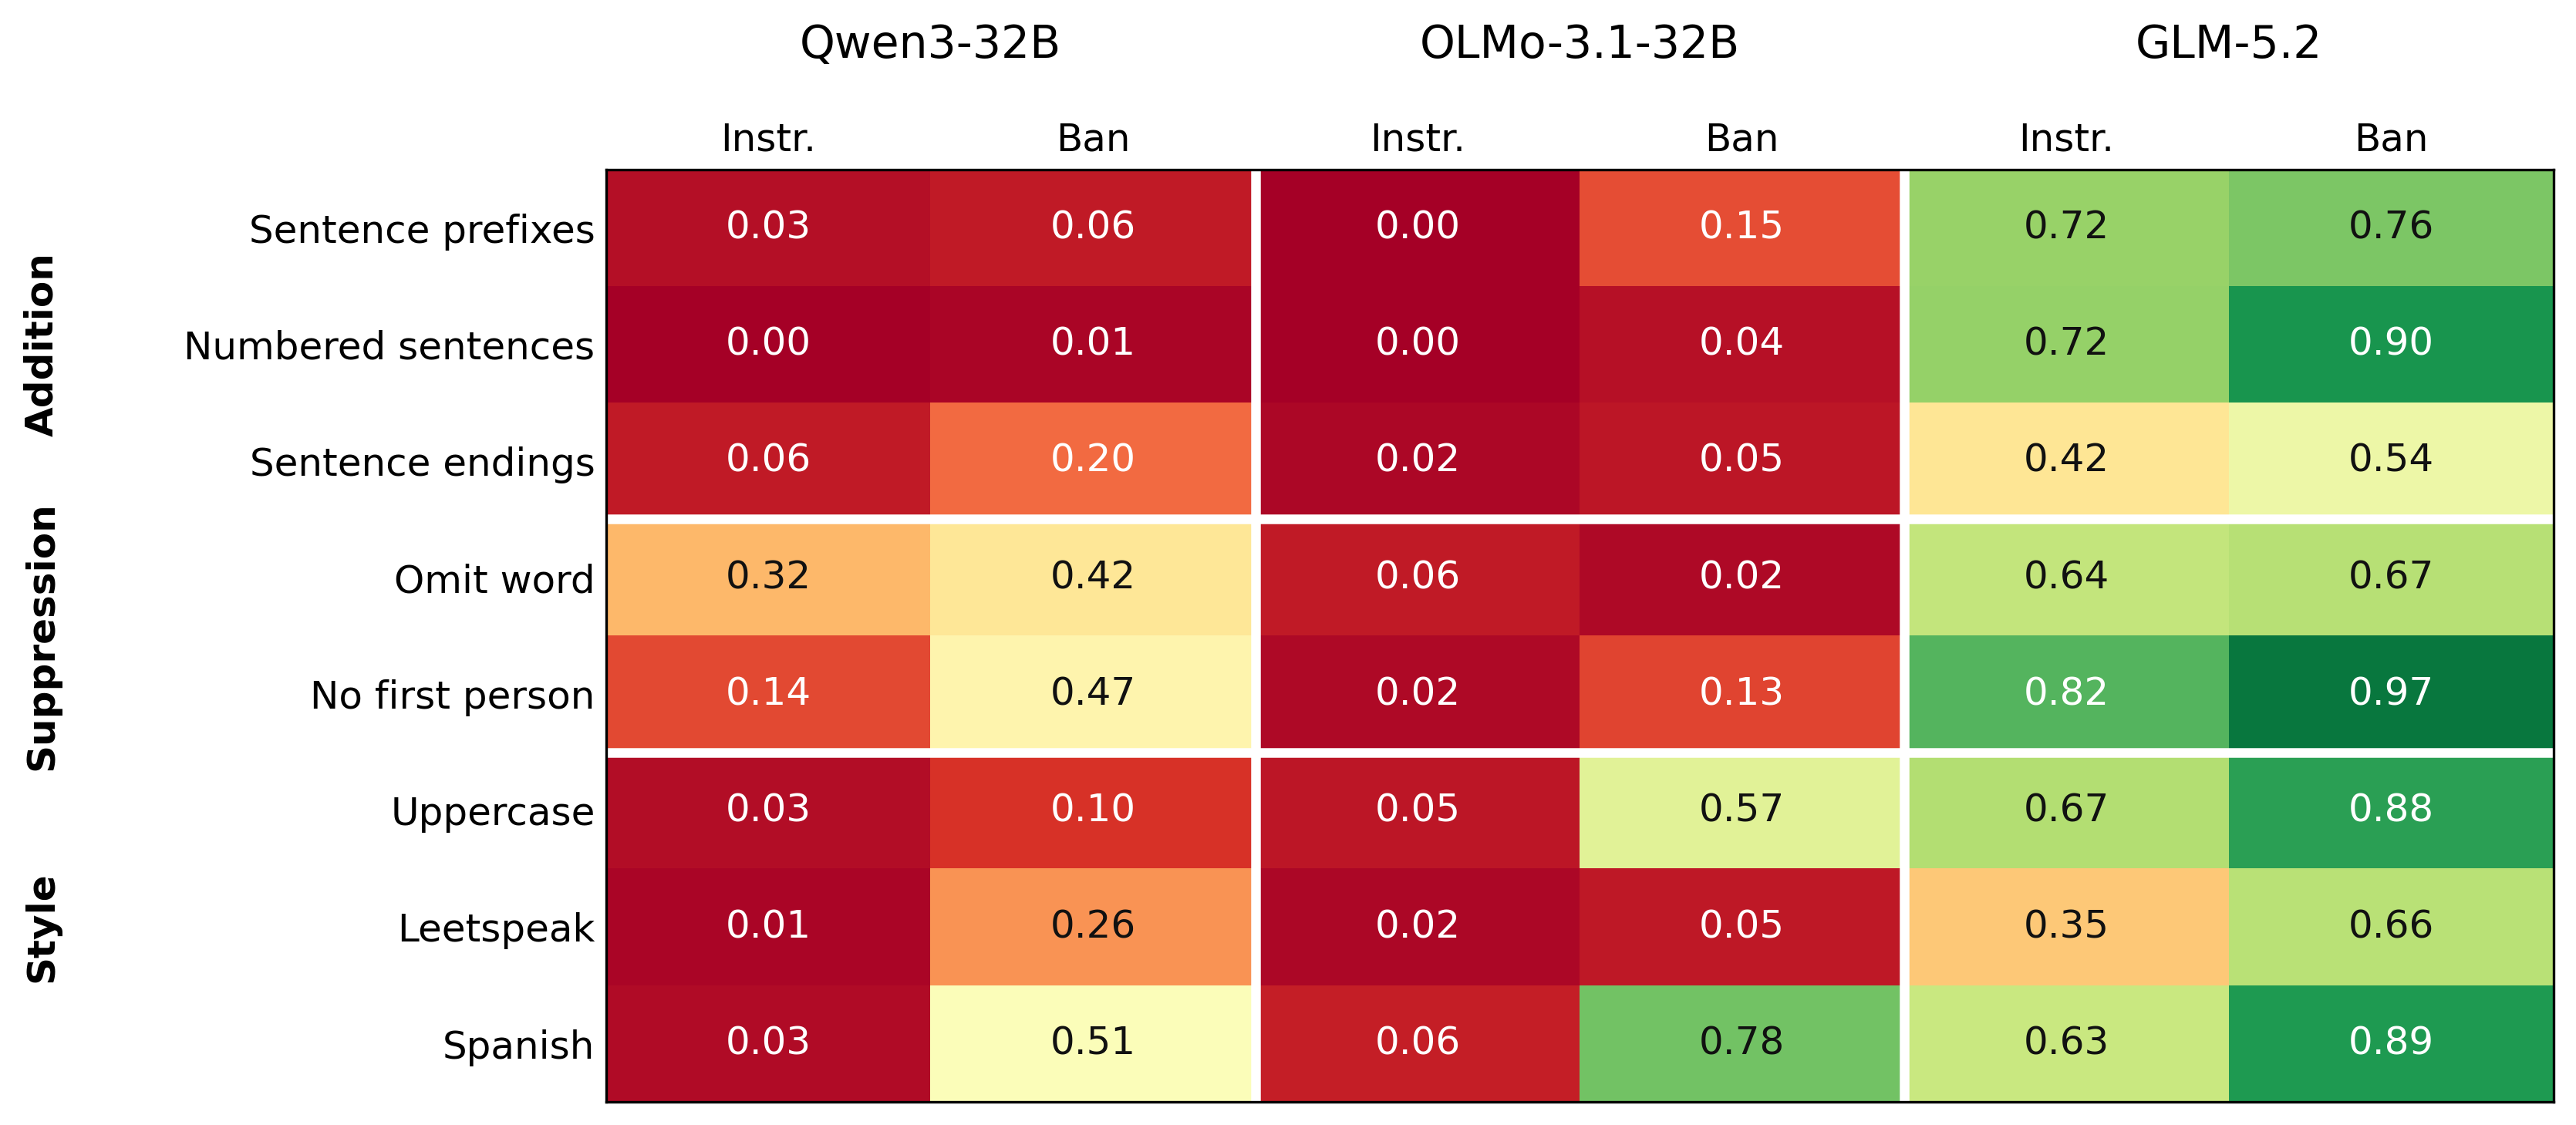

Values plotted in this chart, from the file beside it:
model, group, behavior, condition, mean_compliance
qwen32, Addition, prefix_sentences, Instr., 0.03173
qwen32, Addition, numbered_sentences, Instr., 0.0003228
qwen32, Addition, suffix_sentences, Instr., 0.05668
qwen32, Suppression, omit_word, Instr., 0.3222
qwen32, Suppression, no_first_person, Instr., 0.1444
qwen32, Style, uppercase_thinking, Instr., 0.02996
qwen32, Style, leetspeak, Instr., 0.01311
qwen32, Style, spanish, Instr., 0.025
qwen32, Addition, prefix_sentences, Ban, 0.05583
qwen32, Addition, numbered_sentences, Ban, 0.01415
qwen32, Addition, suffix_sentences, Ban, 0.1971
qwen32, Suppression, omit_word, Ban, 0.4222
qwen32, Suppression, no_first_person, Ban, 0.4667
qwen32, Style, uppercase_thinking, Ban, 0.1035
qwen32, Style, leetspeak, Ban, 0.2595
qwen32, Style, spanish, Ban, 0.5106
olmo31, Addition, prefix_sentences, Instr., 0.002525
olmo31, Addition, numbered_sentences, Instr., 0.001151
olmo31, Addition, suffix_sentences, Instr., 0.01764
olmo31, Suppression, omit_word, Instr., 0.05556
olmo31, Suppression, no_first_person, Instr., 0.02222
olmo31, Style, uppercase_thinking, Instr., 0.04761
olmo31, Style, leetspeak, Instr., 0.01795
olmo31, Style, spanish, Instr., 0.06444
olmo31, Addition, prefix_sentences, Ban, 0.1508
olmo31, Addition, numbered_sentences, Ban, 0.03601
olmo31, Addition, suffix_sentences, Ban, 0.04996
olmo31, Suppression, omit_word, Ban, 0.02222
olmo31, Suppression, no_first_person, Ban, 0.1333
olmo31, Style, uppercase_thinking, Ban, 0.5743
olmo31, Style, leetspeak, Ban, 0.05275
olmo31, Style, spanish, Ban, 0.7789
glm, Addition, prefix_sentences, Instr., 0.7223
glm, Addition, numbered_sentences, Instr., 0.7227
glm, Addition, suffix_sentences, Instr., 0.4186
glm, Suppression, omit_word, Instr., 0.6444
glm, Suppression, no_first_person, Instr., 0.8222
glm, Style, uppercase_thinking, Instr., 0.6741
glm, Style, leetspeak, Instr., 0.3542
glm, Style, spanish, Instr., 0.6317
glm, Addition, prefix_sentences, Ban, 0.7643
glm, Addition, numbered_sentences, Ban, 0.9029
glm, Addition, suffix_sentences, Ban, 0.5438
glm, Suppression, omit_word, Ban, 0.6667
glm, Suppression, no_first_person, Ban, 0.9667
glm, Style, uppercase_thinking, Ban, 0.8779
glm, Style, leetspeak, Ban, 0.6609
glm, Style, spanish, Ban, 0.8917
